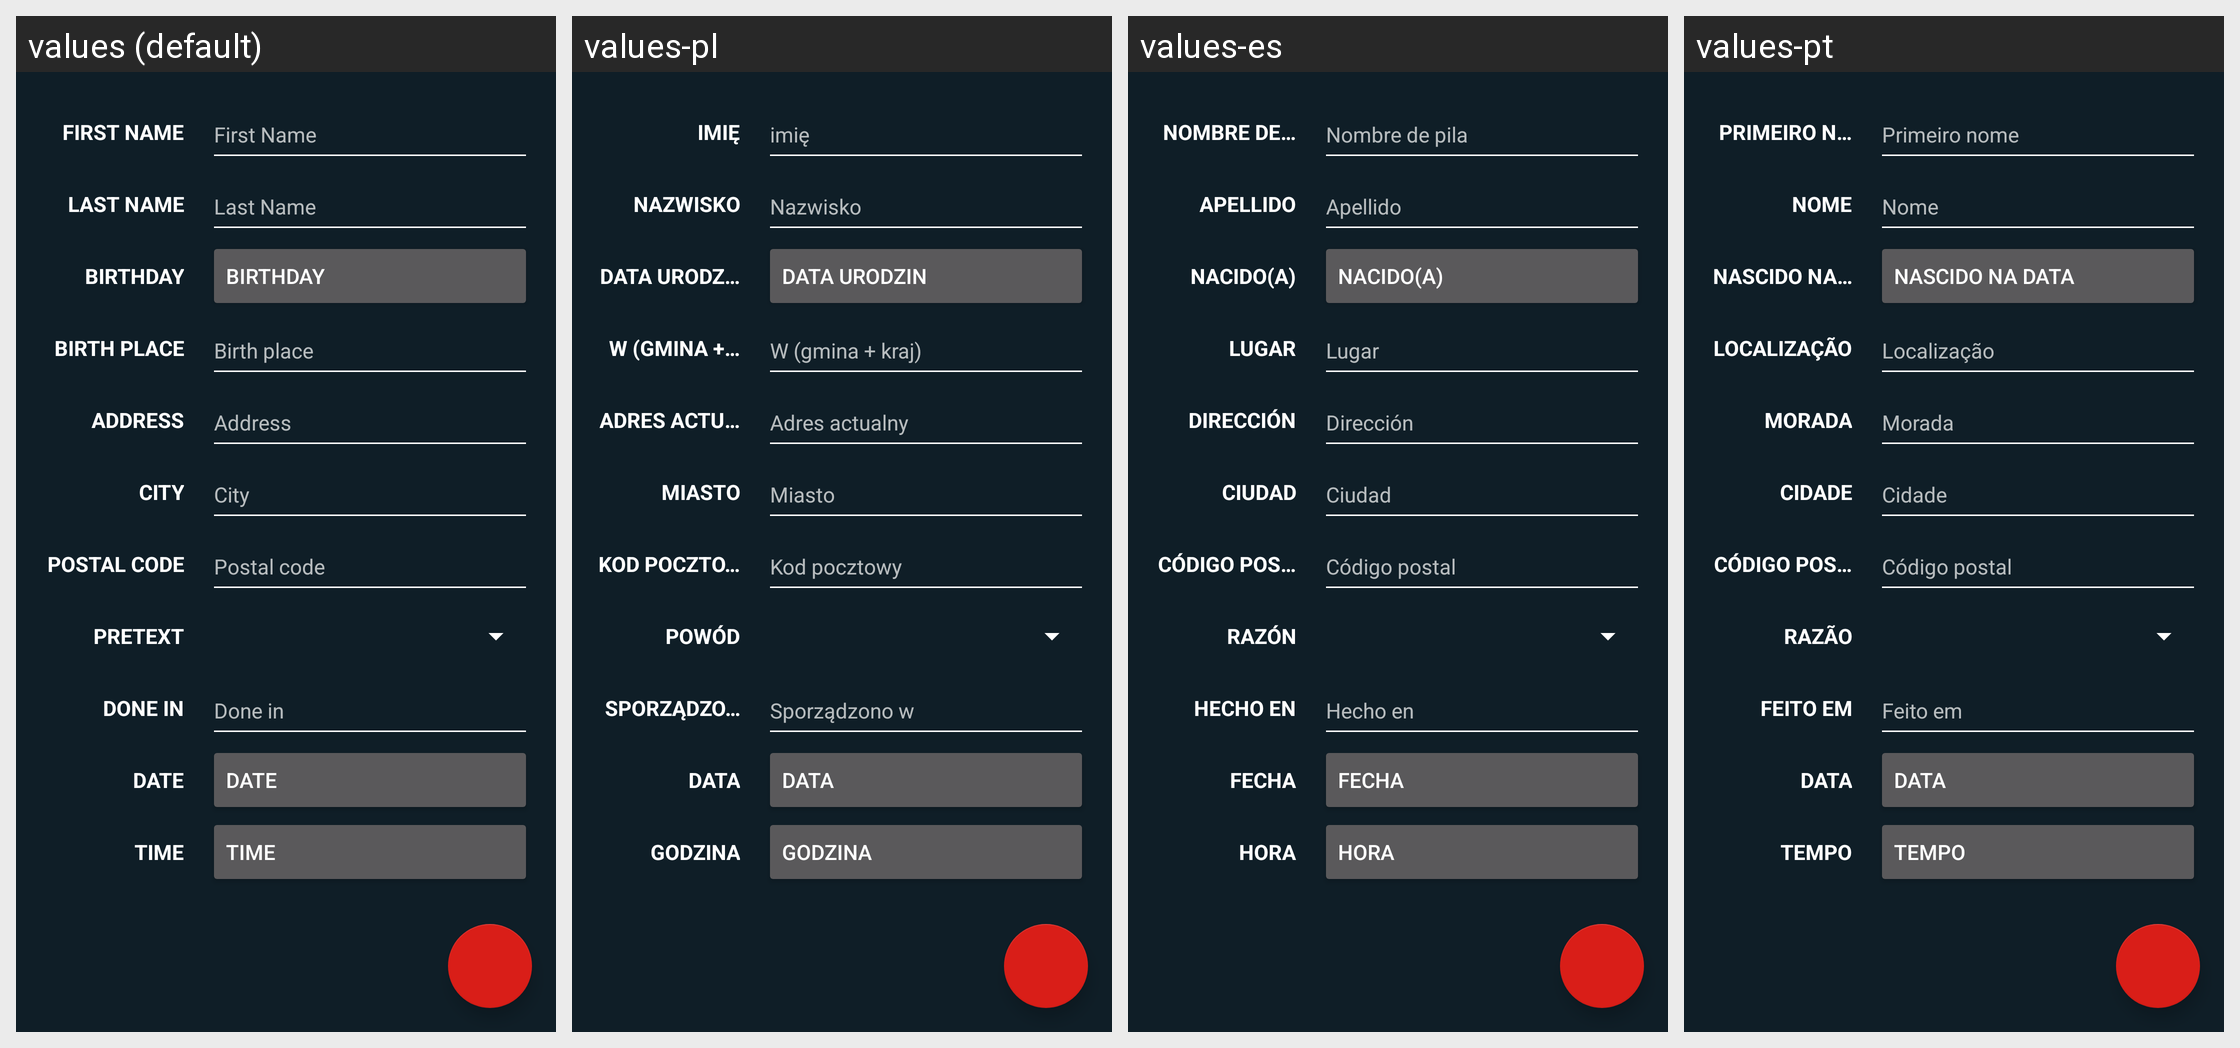

Here is an Android app screen in its default locale and in the app's own translations. Write out the translated-string differences for the strings that appear on this screen.
Android screen res/layout/fragment_creation.xml rendered under 4 locales, left to right: values (default), values-pl, values-es, values-pt. Device: Nexus 5 (rendered at 1080×1920; each locale shown at half size, 540×960, under a caption strip naming it); theme AppTheme.
Other locales in the repository, not shown: values-ar, values-bn, values-de, values-fr, values-hu, values-it, values-ka, values-ps, values-ro, values-ru, values-tr, values-vi, values-zh.
Strings drawn on this screen, with the default value and each locale's value (text and hints the layout hard-codes, and strings that could not be matched under every locale, appear in the picture but are not listed):

main_first_name
  values: First Name
  values-pl: imię
  values-es: Nombre de pila
  values-pt: Primeiro nome

main_last_name
  values: Last Name
  values-pl: Nazwisko
  values-es: Apellido
  values-pt: Nome

main_birthday
  values: Birthday
  values-pl: Data urodzin
  values-es: Nacido(a)
  values-pt: Nascido na data

main_birth_place
  values: Birth place
  values-pl: W (gmina + kraj)
  values-es: Lugar
  values-pt: Localização

main_address
  values: Address
  values-pl: Adres actualny
  values-es: Dirección
  values-pt: Morada

main_city
  values: City
  values-pl: Miasto
  values-es: Ciudad
  values-pt: Cidade

main_code
  values: Postal code
  values-pl: Kod pocztowy
  values-es: Código postal
  values-pt: Código postal

main_reason
  values: Pretext
  values-pl: Powód
  values-es: Razón
  values-pt: Razão

main_place
  values: Done in
  values-pl: Sporządzono w
  values-es: Hecho en
  values-pt: Feito em

main_date
  values: Date
  values-pl: Data
  values-es: Fecha
  values-pt: Data

main_time
  values: Time
  values-pl: Godzina
  values-es: Hora
  values-pt: Tempo
